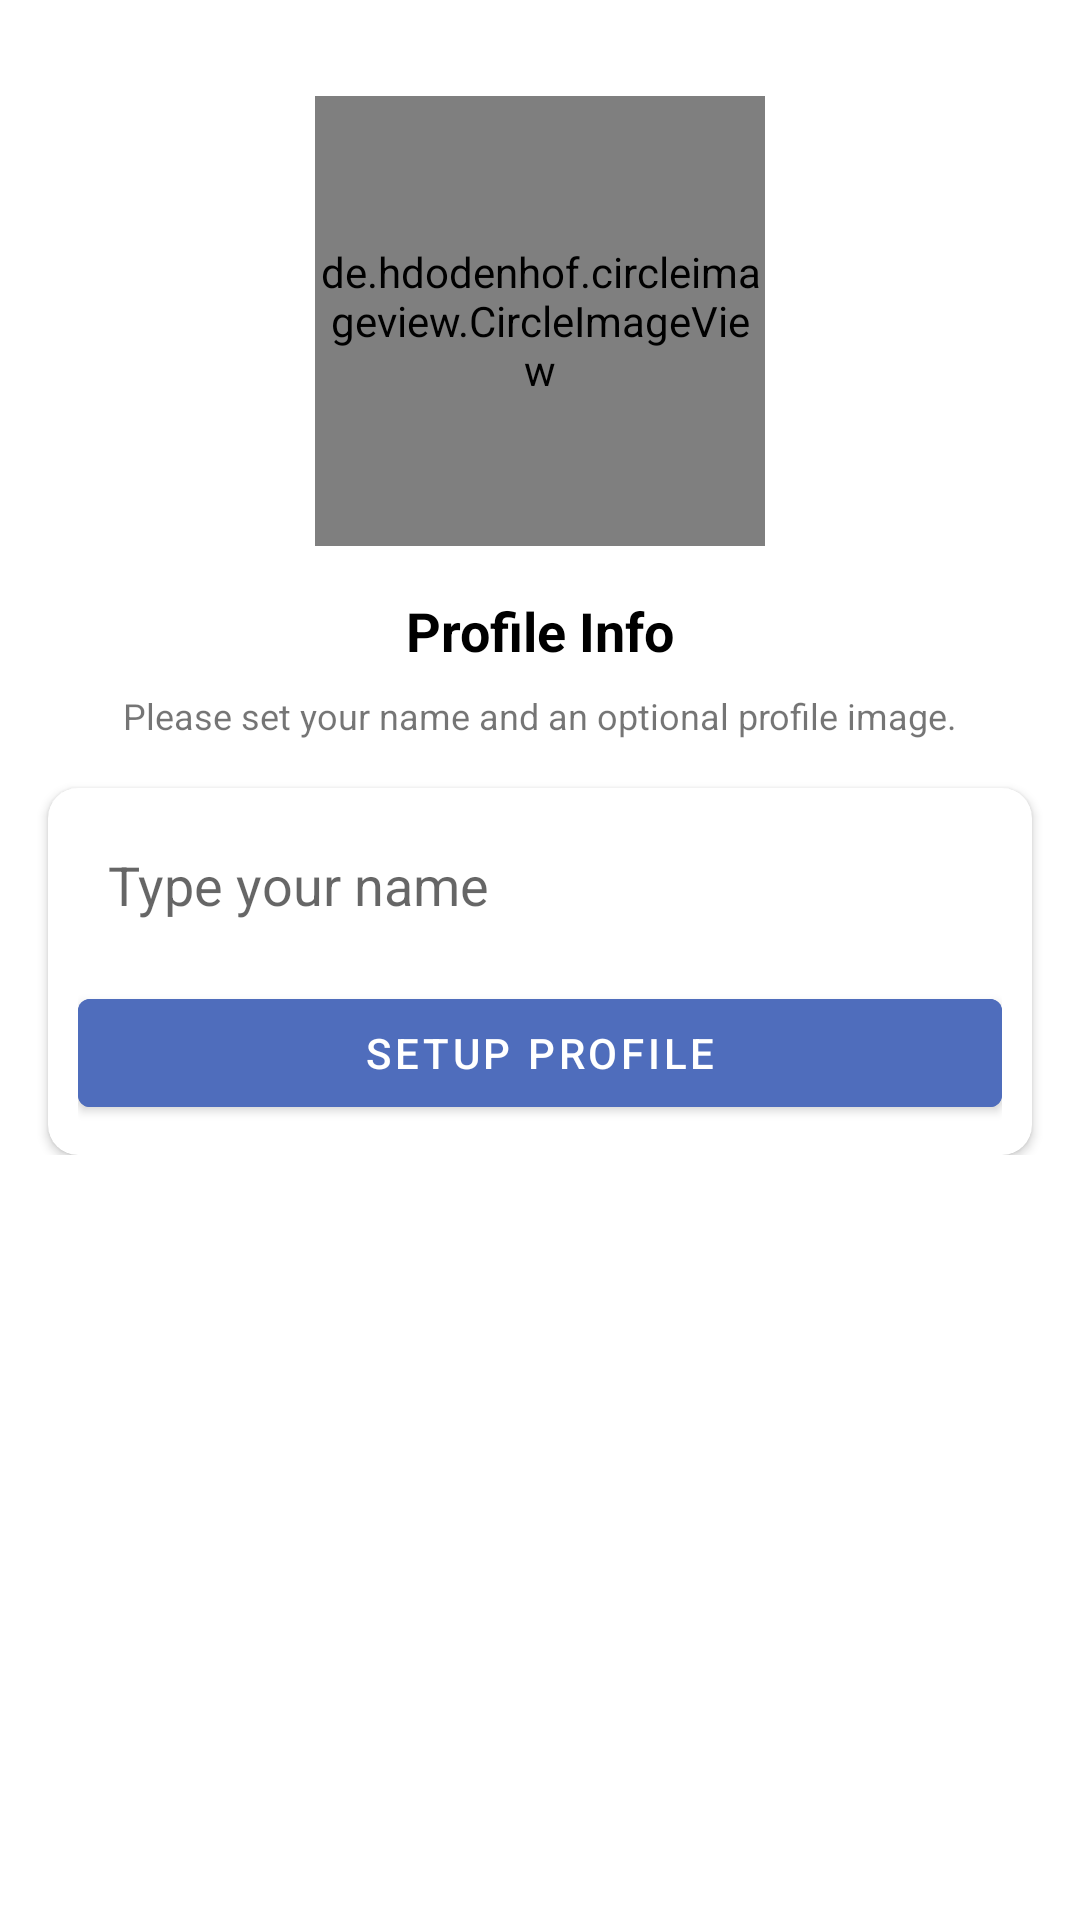

Here is an Android app screen rendered from its layout file. Give the layout XML and the strings, colors and styles it references.
<!-- AndroidManifest.xml: application theme Theme.MyChats -->
<!-- res/layout/activity_setup_profile.xml -->
<?xml version="1.0" encoding="utf-8"?>
<androidx.constraintlayout.widget.ConstraintLayout xmlns:android="http://schemas.android.com/apk/res/android"
    xmlns:app="http://schemas.android.com/apk/res-auto"
    xmlns:tools="http://schemas.android.com/tools"
    android:id="@+id/main"
    android:layout_width="match_parent"
    android:layout_height="match_parent"
    tools:context=".Activities.SetupProfileActivity">

    <de.hdodenhof.circleimageview.CircleImageView
        android:id="@+id/imageView"
        android:layout_width="150dp"
        android:layout_height="150dp"
        android:layout_marginTop="32dp"
        app:layout_constraintEnd_toEndOf="parent"
        app:layout_constraintStart_toStartOf="parent"
        app:layout_constraintTop_toTopOf="parent"
        android:src="@drawable/avatar" />

    <TextView
        android:id="@+id/phoneLbl"
        android:layout_width="wrap_content"
        android:layout_height="wrap_content"
        android:layout_marginTop="16dp"
        android:text="Profile Info"
        android:textColor="@color/black"
        android:textSize="18sp"
        android:textStyle="bold"
        app:layout_constraintEnd_toEndOf="@+id/imageView"
        app:layout_constraintStart_toStartOf="@+id/imageView"
        app:layout_constraintTop_toBottomOf="@+id/imageView" />

    <TextView
        android:id="@+id/textView4"
        android:layout_width="wrap_content"
        android:layout_height="wrap_content"
        android:layout_marginTop="8dp"
        android:gravity="center"
        android:text="Please set your name and an optional profile image."
        android:textSize="12sp"
        app:layout_constraintEnd_toEndOf="@+id/phoneLbl"
        app:layout_constraintStart_toStartOf="@+id/phoneLbl"
        app:layout_constraintTop_toBottomOf="@+id/phoneLbl" />
    <LinearLayout
        android:layout_width="match_parent"
        android:layout_height="wrap_content"
        android:id="@+id/ll"
        app:layout_constraintEnd_toEndOf="parent"
        app:layout_constraintStart_toStartOf="parent"
        app:layout_constraintTop_toBottomOf="@+id/textView4">

    <androidx.cardview.widget.CardView
        android:layout_width="match_parent"
        android:layout_height="wrap_content"
        android:layout_marginStart="16dp"
        android:layout_marginTop="16dp"
        android:layout_marginEnd="16dp"
        app:cardCornerRadius="10dp"
        >

        <LinearLayout
            android:layout_width="match_parent"
            android:layout_height="match_parent"
            android:layout_margin="10dp"
            android:orientation="vertical">

            <EditText
                android:id="@+id/nameBox"
                android:layout_width="match_parent"
                android:layout_height="wrap_content"
                android:background="@drawable/textbox_outline"
                android:ems="10"
                android:hint="Type your name"
                android:padding="10dp"
                />

            <Button
                android:id="@+id/continueBtn"
                android:layout_width="match_parent"
                android:layout_height="wrap_content"
                android:layout_marginTop="10dp"
                android:backgroundTint="@color/primeBlue"
                android:text="Setup Profile" />
        </LinearLayout>
    </androidx.cardview.widget.CardView>
    </LinearLayout>
    <FrameLayout
        android:id="@+id/overlay"
        android:layout_width="match_parent"
        android:layout_height="match_parent"
        android:background="#80000000"
        android:visibility="gone"
        app:layout_constraintTop_toTopOf="parent"
        app:layout_constraintBottom_toBottomOf="parent"
        app:layout_constraintStart_toStartOf="parent"
        app:layout_constraintEnd_toEndOf="parent">

        <ProgressBar
            android:id="@+id/progressBar"
            style="?android:attr/progressBarStyleLarge"
            android:layout_width="wrap_content"
            android:layout_height="wrap_content"
            android:layout_gravity="center" />
    </FrameLayout>
</androidx.constraintlayout.widget.ConstraintLayout>
<!-- resources referenced by this layout -->
<resources>
  <color name="black">#FF000000</color>
  <color name="primeBlue">#4F6DBC</color>
  <style name="Theme.MyChats" parent="Base.Theme.MyChats" />
  <style name="Base.Theme.MyChats" parent="Theme.MaterialComponents.DayNight.DarkActionBar">
          
          <item name="colorPrimary">@color/primeBlue</item>
          <item name="colorPrimaryVariant">@color/greyBlue</item>
          <item name="colorOnPrimary">@color/white</item>
          
          
          
      </style>
  <color name="greyBlue">#B5DEF3</color>
  <color name="white">#FFFFFFFF</color>
</resources>
